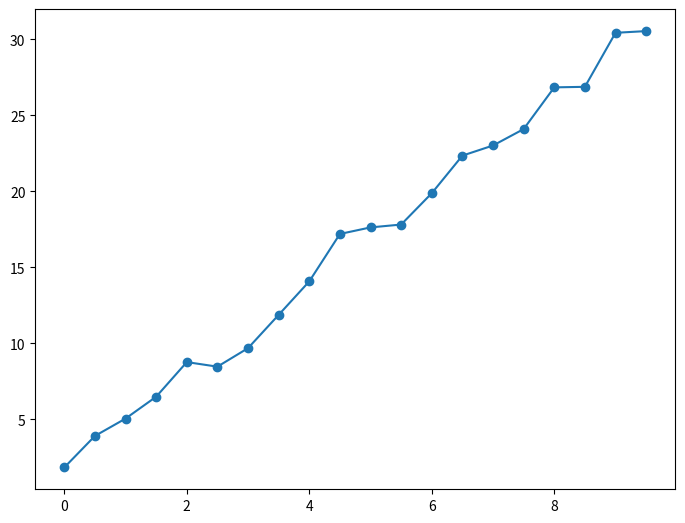
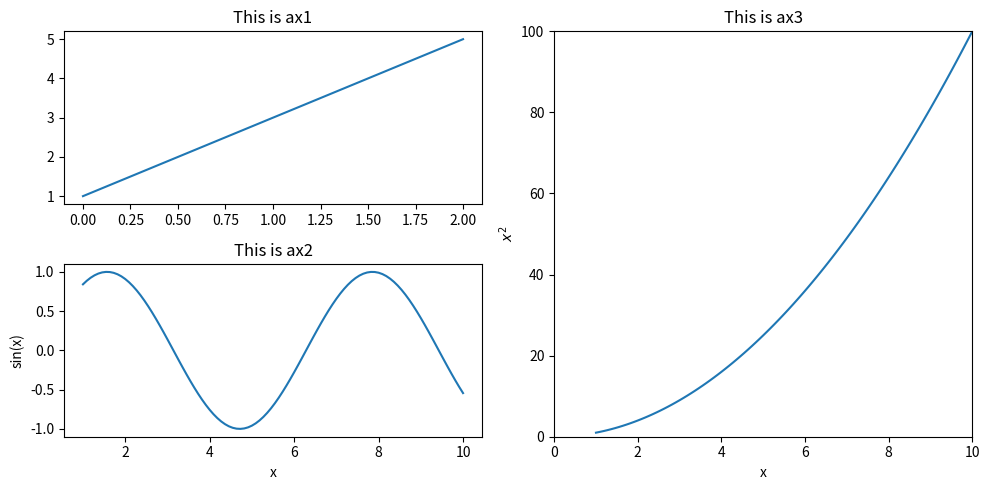
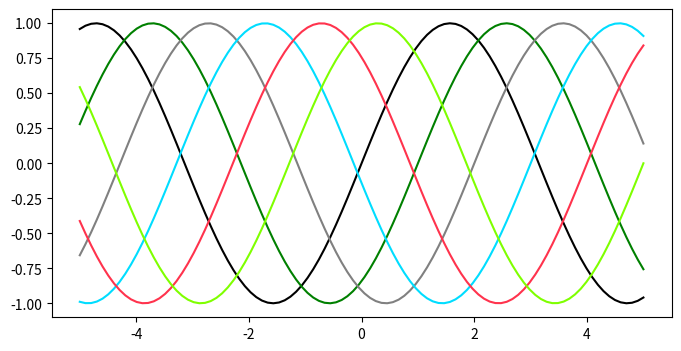
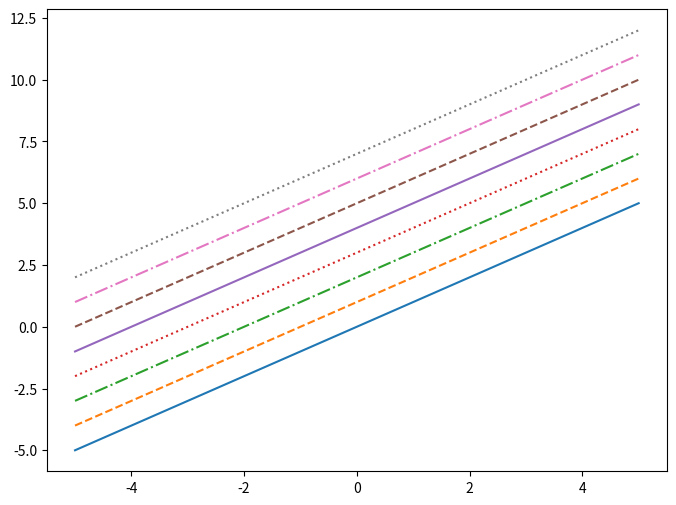

Here is the Python script that generated these plots, in order: (Note: this script raises an exception after producing the figures.)
import matplotlib as mpl
from matplotlib import pyplot as plt #pyplot is a subpackage of matplotlib, and provides the interface that we'll use to create plots
import numpy as np

fig = plt.figure()
ax = fig.add_axes([0,0,1,1]) # arguments are location of [left, bottom, width, height], where the units are fraction of the figure
x_data = np.arange(0,10,0.5) # points evenly spaced between 0 and 10 with interval of 0.5
y_data = 3*x_data + 2 + 0.8*np.random.randn(len(x_data)) # linear + random noise
ax.plot(x_data, y_data, marker='o') # 'o' = circle marker; points are marked by circles

fig = plt.figure(figsize=[10,5]) #figure size, in inches
ax1 = fig.add_subplot(2,2,1) # 
ax2 = fig.add_subplot(2,2,3)
ax3 = fig.add_subplot(1,2,2) # subplots don't all have to be on the same grid

x_data = np.linspace(1,10,100)
ax1.plot([0,2], [1,5]) # simply plots a line from (0,1) to (2,5)
ax2.plot(x_data, np.sin(x_data))
ax3.plot(x_data, x_data**2)

# label each one
ax1.set_title('This is ax1') # sets a title on ax1
ax2.set_title('This is ax2')
ax2.set_xlabel('x') # set xlabel
ax2.set_ylabel('sin(x)') # set ylabel

# it can be more convenient to set all of the labels and limits at once
ax3.set(xlim=(0, 10), ylim=(0, 100),
       xlabel='x', ylabel='$x^2$',
       title='This is ax3'); # encase math in $$ to render exponentiation and other math notation

fig.tight_layout() # a function to clean up the spacing between subplots

# Change colors of lines
fig = plt.figure(figsize=[8,4])
ax = fig.add_subplot(1,1,1) # create an axis that covers the whole figure
x = np.linspace(-5,5,100)
ax.plot(x, np.sin(x - 0), color='black')       # specify color by name
ax.plot(x, np.sin(x - 1), color='g')           # short color code (rgbcmyk)
ax.plot(x, np.sin(x - 2), color='0.5')         # Grayscale between 0 and 1
ax.plot(x, np.sin(x - 3), color='#00DDFF')     # Hex code (RRGGBB from 00 to FF) with FF being max and 00 being min
ax.plot(x, np.sin(x - 4), color=(1.0,0.2,0.3)) # RGB tuple, values 0 to 1
ax.plot(x, np.sin(x - 5), color='chartreuse'); # all HTML color names supported

# Change linestyle
fig = plt.figure(figsize=[8,6])
ax = fig.add_subplot(1,1,1)
ax.plot(x, x + 0, linestyle='solid')
ax.plot(x, x + 1, linestyle='dashed')
ax.plot(x, x + 2, linestyle='dashdot')
ax.plot(x, x + 3, linestyle='dotted');

# For short, you can use the following codes:
ax.plot(x, x + 4, linestyle='-')  # solid
ax.plot(x, x + 5, linestyle='--') # dashed
ax.plot(x, x + 6, linestyle='-.') # dashdot
ax.plot(x, x + 7, linestyle=':'); # dotted



!pip install descartes

import shapely
from matplotlib import pyplot as plt
from shapely.geometry import Point, LineString, Polygon
from descartes import PolygonPatch
import numpy as np

# Create Point geometric object(s) with coordinates
point1 = Point(2.2, 4.2)
point2 = Point(7.2, -25.1)
point3 = Point(9.26, -2.456)
point3D = Point(9.26, -2.456, 0.57)
point3D2 = Point(9.26, -2.456, 0)

# What is the type of the point?
point_type = type(point1)

# Let's examine the objects
print(point1)
print(point3D)
print(type(point1))

# Get the coordinates
point_coords = point1.coords

# What is the type of this?
type(point_coords)

# Get x and y coordinates
xy = point_coords.xy

# Get only x coordinates of Point1
x = point1.x

# Whatabout y coordinate?
y = point1.y

# Print out
print("xy variable:\n", xy, "\n")
print("x variable:\n", x, "\n")
print("y variable:\n", y)

# Calculate the distance between point1 and point2
point_dist = point1.distance(point2)

print("Distance between the points is {0:.2f} decimal degrees".format(point_dist))

np.sqrt((2.2-7.2)**2 + (4.2+25.1)**2)

print(point3D)
print(point3D2)
point3D.distance(point3D2)

def getClosestDist(points_list):
  """
  input: points_list, list of Points - a list of shapely Point objects
  output: dist, float - the distance between the two closest points in points_list
  """
  # fill this in with your code
  return dist

# Create a LineString from our Point objects
line = LineString([point1, point2, point3])

# It is also possible to use coordinate tuples having the same outcome
line2 = LineString([(2.2, 4.2), (7.2, -25.1), (9.26, -2.456)])

# Print the results
print("line variable: \n", line, "\n")
print("line2 variable: \n", line2, "\n")
print("is line equal to line2: ", line==line2, "\n")
print("type of the line: \n", type(line))

# Get list of coordinates
print(list(line.coords))

# Get x and y elements of the line separately (useful for plotting)
lxy = line.xy
print('lxy=',lxy)

# we can separate the outputs into the x and y variables respectively
line_x, line_y = lxy
print('x coordinates: ', line_x)
print('y coordinates: ', line_y)

fig = plt.figure()
ax = fig.add_subplot(1,1,1)
ax.plot(line_x, line_y, 'b-') # draw as blue line

# Get the length of the line
l_length = line.length
print("Length of our line: {0:.2f}".format(l_length)) # the {0:.2f} notation is a special placeholder for the .format() string function. 
# the curly brackets {} indicate that this should be filled with a variable value. The initial {0} indicates that it should be filled with the first argument of .format()
# the {:.2f} part of the placeholder indicates the formatting. The colon specifies that it is a formatting string, and .2f indicates that it should have 2 digits after the decimal point
# f indicates that it should be numeric (float)

# Get the centroid of all the points in the linestring
l_centroid = line.centroid
print("Centroid of our line: ", l_centroid)

# the centroid is a Point type object
centroid_type = type(l_centroid)
print("Type of the centroid:", centroid_type)

l_centroid_x, l_centroid_y = l_centroid.xy
fig = plt.figure()
ax = fig.add_subplot(1,1,1)
ax.plot(line_x, line_y, 'b-') # draw as blue line
ax.plot(l_centroid_x, l_centroid_y, 'ro', markersize=10)

def getMidpoint(line):
  """
  input: line, LineString - any valid shapely LineString object
  output: midpoint, Point - a shapely Point object corresponding to the midpoint of the input LineString
  Also plot the input LineString as well as the midpoint
  """
  # fill this in with your code
  return midpoint

def getInterpolation(line, d):
    """
    input: line, LineString - any valid shapely LineString object
           d, float (0.0 <= d <= 1.0) - the fraction along the line to interpolate
    output: interpolationPoint, Point - a shapely Point object corresponding to the midpoint of the input LineString
    Also plot the input LineString as well as the interplation point
    """
    # fill this in with your code    
    return interpolationPoint

# Create a Polygon from coordinates
poly = Polygon([(2.2, 4.2), (7.2, -25.1), (9.26, -2.456)])

# We can also use our previously created Point objects (same outcome)
# --> notice that Polygon object requires x,y coordinates as input
poly2_coords = [(p.x, p.y) for p in [point1, point2, point3]]# using list comprehension to generate a list of coordinates
print('coords from point objects are:', poly2_coords)
poly2 = Polygon(poly2_coords) 
print('poly and poly2 are equal: ', poly == poly2)

# there are some useful attributes and functions:
x_min, y_min, x_max, y_max = poly.bounds # gives a tuple with the coordinates of a bounding rectangle: (x_min, y_min, x_max, y_max)

# Plot a polygon
fig = plt.figure()
ax = fig.add_subplot(111)
patch = PolygonPatch(poly2, fc='#FF6600', ec='black', alpha=0.8, linewidth=2) # arguments are PolygonPatch(shapely_polygon, fc=face_color, ec=edge_color, alpha=transparency, **kwargs)
# PolygonPatch creates a matplotlib object, so the matplotlib kwargs will work in general to modify it
ax.add_patch(patch) # puts the patch object on the axes
ax.set(xlim=[x_min, x_max],ylim=[y_min,y_max]) # set limits at bounding polygon coordinates
plt.show()


# Let's create a big rectangle and put some holes in it

# First we define our exterior
poly_exterior = [(-180, 90), (-180, -90), (180, -90), (180, 90)]

# Let's first create a single big hole 
# each hole is a list of coordinates.
single_hole = [[(170, 80), (170, -80), (-170, -80), (-170, 80)]]
# There can actually be multiple holes, so the holes should be lists of lists
# hence the double square brackets [[]] for single_hole and double_hole
double_hole = [[(100, 80), (100, -80), (-10, -20), (-10, 20)],[(-20, 30),(-125, -45),(-120, 40)]]

# polygon without a hole
poly_no_holes = Polygon(shell=poly_exterior)

# polygons with holes
poly_with_a_hole = Polygon(shell=poly_exterior, holes=single_hole)
poly_with_holes = Polygon(shell=poly_exterior, holes=double_hole)



fig = plt.figure()
ax1 = fig.add_subplot(311)
patch1 = PolygonPatch(poly_no_holes,fc='#1155FF',alpha=0.5)
ax1.add_patch(patch1)
ax1.set(xlim=[-185,185], ylim=[-95,95])

ax2 = fig.add_subplot(312)
patch2 = PolygonPatch(poly_with_a_hole,fc='#1155FF', ec='#FFFFFF',alpha=0.5)
ax2.add_patch(patch2)
ax2.set(xlim=[-185,185], ylim=[-95,95])

ax3 = fig.add_subplot(313)
patch3 = PolygonPatch(poly_with_holes,fc='#1155FF', ec='#FFFFFF',alpha=0.5)
ax3.add_patch(patch3)
ax3.set(xlim=[-185,185], ylim=[-95,95])

# let's try with the hole oriented incorrectly
single_hole_backwards = [single_hole[0][::-1]] # [::-1] reverses the order of single_hole[0] (we have to use [0] because single_hole is a list of lists)
# recall that the indexing notation `listname[idx_a:idx_b]` is shorthand for "get elements of listname starting at idx_a, going up to (but not including) idx_b"
# Omitting `idx_a` means "start at beginning"; omitting `idx_b` means "go until the end"
# furthermore, you can use `listname[idx_a:idx_b:step_size]` to get every "step_size"-th element
# thus, the index [::-1] means "all elements, but counting backwards by 1"
poly_with_bkw_hole = Polygon(shell=poly_exterior, holes=single_hole_backwards)
fig = plt.figure()
ax1 = fig.add_subplot(111)
patch1 = PolygonPatch(poly_with_bkw_hole,fc='#1155FF',alpha=0.5)
ax1.add_patch(patch1)
ax1.set(xlim=[-185,185], ylim=[-95,95])
# note that the hole is filled incorrectly (not actually a hole!)

# fix it
poly_with_bkw_hole = shapely.geometry.polygon.orient(poly_with_bkw_hole) # fix the orientation
fig = plt.figure()
ax1 = fig.add_subplot(111)
patch1 = PolygonPatch(poly_with_bkw_hole,fc='#1155FF',alpha=0.5)
ax1.add_patch(patch1)
ax1.set(xlim=[-185,185], ylim=[-95,95])
# all better!

fig = plt.figure()
ax1 = fig.add_subplot(111)
patch1 = PolygonPatch(poly_with_holes,fc='#0000FF',alpha=1)
poly_with_buffer = poly_with_holes.buffer(10)
patch2 = PolygonPatch(poly_with_buffer,fc='#0055FF',alpha=0.5)
p1 = ax1.add_patch(patch1)
p2 = ax1.add_patch(patch2)
ax1.set(xlim=[-200,200], ylim=[-110,110])
ax1.legend({'original polygon':p1, 'buffered':p2},loc='best')


# you can create a circle using a point and buffer
Point(1,1).buffer(10) # creates a point centered at 1,1 with radius 10

# a negative distance on a buffer can be used to erode a polygon
fig = plt.figure()
ax1 = fig.add_subplot(111)
patch1 = PolygonPatch(poly_with_holes,fc='#0000FF',alpha=1)
poly_eroded = poly_with_holes.buffer(-10)
patch2 = PolygonPatch(poly_eroded,fc='#FF55AA',alpha=1)
p1 = ax1.add_patch(patch1)
p2 = ax1.add_patch(patch2)
ax1.set(xlim=[-200,200], ylim=[-110,110])
ax1.legend({'original polygon':p1, 'eroded':p2},loc='best')

# get the outline of an object with .boundary
poly_eroded.boundary

# length of the boundary
poly_eroded.boundary.length

# get the area of the shape
poly_eroded.area

def getBoundingRectangle(poly):
  """
  input: poly, Polygon - any valid shapely Polygon object
  output: rect, Polygon - the minimum bounding upright rectangle
  Also plot the input Polygon as well as the bounding rectangle itself
  """
  # fill this in with your code
  return rect

# Import collections of geometric objects + bounding box
from shapely.geometry import MultiPoint, MultiLineString, MultiPolygon, box


# Create a MultiPoint object of our points 1,2 and 3
multi_point = MultiPoint([point1, point2, point3])
multi_point

# It is also possible to pass coordinate tuples inside
multi_point2 = MultiPoint([(2.2, 4.2), (7.2, -25.1), (9.26, -2.456)])
multi_point2

# We can also create a MultiLineString with two lines
line1 = LineString([point1, point2])
line2 = LineString([point2, point3])
multi_line = MultiLineString([line1, line2])
multi_line

# MultiPolygon can be done in a similar manner
circle1 = Point(0,0).buffer(1)
circle2 = Point(2,5).buffer(5)
circle3 = Point(10,10).buffer(7)
circle4 = Point(10,11).buffer(3)
multi_circle = MultiPolygon([circle1, circle2, circle3, circle4])
multi_circle



# in order for two objects to cross, one must go all the way through the other
circle3.crosses(circle4)

# intersect checks if any part of the interior of one object is in the other
circle3.intersects(circle4)

# overlap does not allow one object to fully contain the other
circle3.overlaps(circle4)

# intersection represents the shape that is part of both objects (logical AND)
circle2.intersection(circle3)

# union is the shape that's part of either object (logical OR)
circle2.union(circle3)

# difference is the part of the shape of one object that's not in the other (logical AND NOT)
circle3.difference(circle4)

# note that the order of difference matters
circle4.difference(circle3) # is empty because circle4 is entirely in circle3

# symmetric difference is the opposite of intersection (logical XOR)
circle3.symmetric_difference(circle2)

# appropriately, symmetric difference order doesn't matter
circle2.symmetric_difference(circle3)

# get the region around a line
buffered_line = LineString([(0,0),(5,5),(-1,5)]).buffer(1)
buffered_line

# convex hull is the smallest convex polygon with contains all the points in the objects
buffered_line.convex_hull
# convex hull can be thought of the shape that a rubber band would make if you wrapped it around the outside of the object

# can work on points also
point4 = Point(20,-30)
MultiPoint([point1, point2, point3, point4])

MultiPoint([point1, point2, point3, point4]).convex_hull

# envelope finds the smallest upright rectangle that contains the object
MultiPoint([point1, point2, point3, point4]).envelope

# minimum_rotated_rectangle allows for tilted rectangles
MultiPoint([point1, point2, point3, point4]).minimum_rotated_rectangle

# parallel_offset creates a linestring that's a fixed distance from an object on left or right side
original_line = LineString([(0,0),(5,5),(-1,5)])
offset_line_left = original_line.parallel_offset(1,'left')
offset_line_right_round = original_line.parallel_offset(1,'right',join_style=1)
offset_line_right_sharp = original_line.parallel_offset(2,'right',join_style=2)
offset_line_right_flat = original_line.parallel_offset(3,'right',join_style=3)
plt.plot(original_line.xy[0], original_line.xy[1],'black')
plt.plot(offset_line_left.xy[0], offset_line_left.xy[1],'red')
plt.plot(offset_line_right_round.xy[0], offset_line_right_round.xy[1],'blue')
plt.plot(offset_line_right_sharp.xy[0], offset_line_right_sharp.xy[1],'#AA33FF')
plt.plot(offset_line_right_flat.xy[0], offset_line_right_flat.xy[1],'#33AAFF')


from shapely.affinity import affine_transform, rotate, skew, scale, translate

rect = Polygon([(0,0),(1,0),(1,2),(0,2)])
rect

#rotate square by 45 degrees counter-clockwise (right hand rule determines direction)
rotate(rect,45) 

skew(rect, 45)

forecast1 = Point(0,0).buffer(0.3)
forecast2 = Point(-1,1.3).buffer(0.5)
forecast3 = Point(-2.2,2.4).buffer(1)
forecast4 = Point(-2.5,4.6).buffer(1.5)
forecast5 = Point(-1,8.1).buffer(2.2)
forecast6 = Point(3,8.5).buffer(2.6)

all_forecasts = MultiPolygon([forecast1,
                              forecast2,
                              forecast3,
                              forecast4,
                              forecast5,
                              forecast6])
all_forecasts

